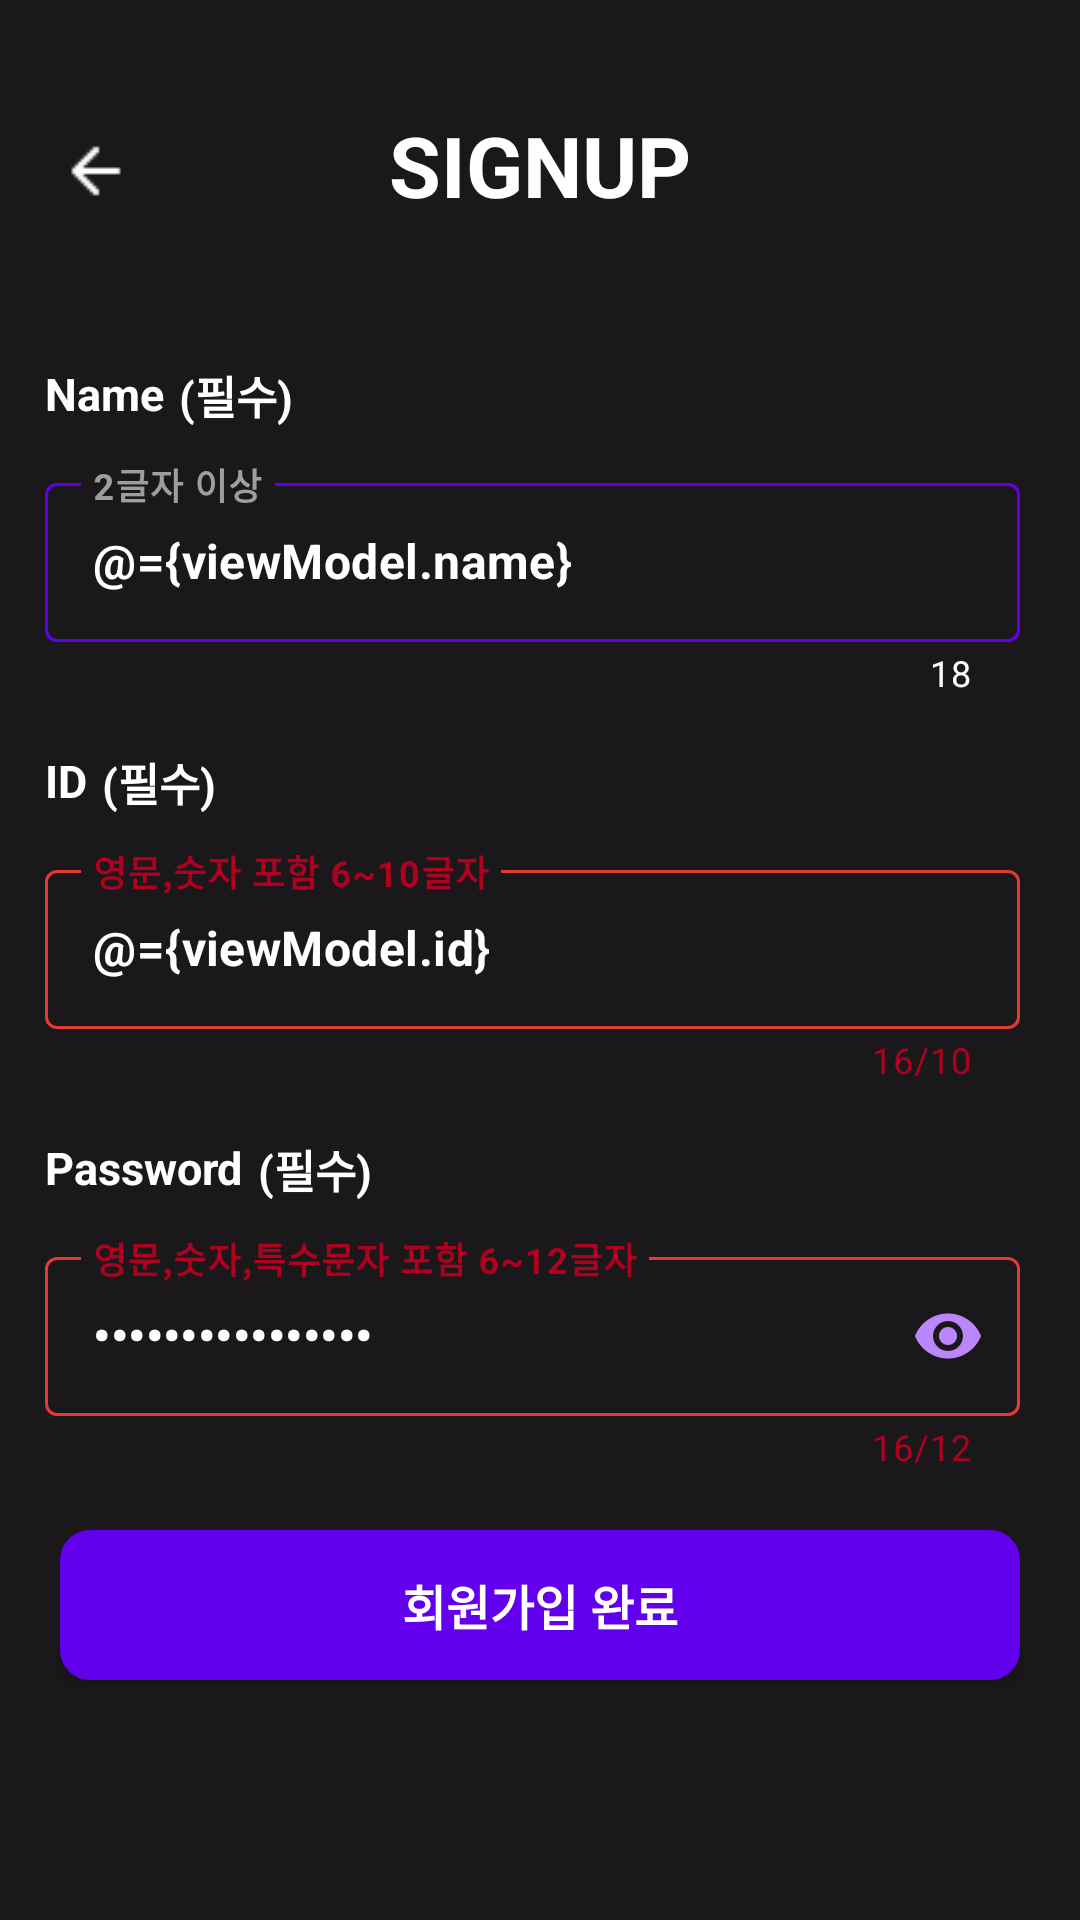

The Android layout XML behind this screen, and the referenced resources:
<!-- AndroidManifest.xml: application theme Theme.INSOPTAndroidPractice -->
<!-- res/layout/activity_signup.xml -->
<?xml version="1.0" encoding="utf-8"?>
<layout xmlns:tools="http://schemas.android.com/tools"
    xmlns:android="http://schemas.android.com/apk/res/android"
    xmlns:app="http://schemas.android.com/apk/res-auto">
    <data>
        <variable
            name="viewModel"
            type="org.sopt.sample.presentation.login.signup.SignUpViewModel" />
    </data>
<androidx.constraintlayout.widget.ConstraintLayout
    android:layout_width="match_parent"
    android:layout_height="match_parent"
    android:background="@color/signin_background"
    tools:context=".presentation.login.signup.SignupActivity">

    <TextView
        android:id="@+id/signUp_title_tv"
        android:layout_width="wrap_content"
        android:layout_height="wrap_content"
        android:layout_marginTop="40dp"
        android:text="@string/signup_title_tv"
        android:textColor="@color/white"
        android:textSize="28sp"
        android:textStyle="bold"
        app:layout_constraintEnd_toEndOf="parent"
        app:layout_constraintStart_toStartOf="parent"
        app:layout_constraintTop_toTopOf="parent" />

    <ImageView
        android:id="@+id/signUp_back_btn"
        android:layout_width="wrap_content"
        android:layout_height="wrap_content"
        android:src="@drawable/android_ic_back"
        app:layout_constraintStart_toStartOf="parent"
        app:layout_constraintTop_toTopOf="parent"
        android:layout_marginStart="15dp"
        android:layout_marginTop="40dp" />

    <TextView
        android:id="@+id/signUp_name_tv"
        style="@style/sign_input_title"
        android:layout_width="wrap_content"
        android:layout_height="wrap_content"
        android:layout_marginStart="15dp"
        android:layout_marginTop="50dp"
        android:text="@string/sign_name_tv"
        app:layout_constraintStart_toStartOf="parent"
        app:layout_constraintTop_toBottomOf="@id/signUp_title_tv" />

    <TextView
        android:id="@+id/signUp_name_desc1_tv"
        style="@style/sign_input_title"
        android:layout_width="wrap_content"
        android:layout_height="wrap_content"
        android:layout_marginStart="5dp"
        android:text="@string/signup_id_desc1"
        app:layout_constraintBottom_toBottomOf="@id/signUp_name_tv"
        app:layout_constraintStart_toEndOf="@id/signUp_name_tv"
        app:layout_constraintTop_toTopOf="@id/signUp_name_tv" />
    <com.google.android.material.textfield.TextInputLayout
        android:id="@+id/signUp_name_input"
        android:layout_width="0dp"
        android:layout_height="wrap_content"
        app:layout_constraintEnd_toEndOf="parent"
        app:layout_constraintStart_toStartOf="@id/signUp_name_tv"
        app:layout_constraintTop_toBottomOf="@id/signUp_name_tv"
        android:layout_marginTop="15dp"
        android:layout_marginEnd="20dp"
        style="@style/SignEtLayout"
        app:counterEnabled="true"
        app:counterTextColor="@color/white">
    <com.google.android.material.textfield.TextInputEditText
        android:id="@+id/signUp_name_et"
        android:layout_width="match_parent"
        android:layout_height="wrap_content"
        android:inputType="text"
        android:maxLines="1"
        android:text="@={viewModel.name}"
        android:textColor="@color/white"
        android:textCursorDrawable="@color/signup_et_cursor"
        android:textStyle="bold"
        android:hint = "@string/signup_name_hint"/>
    </com.google.android.material.textfield.TextInputLayout>


    <TextView
        android:id="@+id/signUp_id_tv"
        style="@style/sign_input_title"
        android:layout_width="wrap_content"
        android:layout_height="wrap_content"
        android:layout_marginStart="15dp"
        android:layout_marginTop="20dp"
        android:text="@string/sign_id_tv"

        app:layout_constraintStart_toStartOf="parent"
        app:layout_constraintTop_toBottomOf="@id/signUp_name_input" />

    <TextView
        android:id="@+id/signUp_id_desc1_tv"
        style="@style/sign_input_title"
        android:layout_width="wrap_content"
        android:layout_height="wrap_content"
        android:layout_marginStart="5dp"
        android:text="@string/signup_id_desc1"

        app:layout_constraintBottom_toBottomOf="@id/signUp_id_tv"
        app:layout_constraintStart_toEndOf="@id/signUp_id_tv"
        app:layout_constraintTop_toTopOf="@id/signUp_id_tv" />

    <com.google.android.material.textfield.TextInputLayout
        android:id="@+id/signUp_id_input"
        android:layout_width="0dp"
        android:layout_height="wrap_content"
        app:layout_constraintEnd_toEndOf="parent"
        app:layout_constraintStart_toStartOf="@id/signUp_id_tv"
        app:layout_constraintTop_toBottomOf="@id/signUp_id_tv"
        android:layout_marginTop="15dp"
        android:layout_marginEnd="20dp"
        style="@style/SignEtLayout"
        app:counterEnabled="true"
        app:counterTextColor="@color/white"
        app:counterMaxLength="10">
    <com.google.android.material.textfield.TextInputEditText
        android:id="@+id/signUp_id_et"
        android:layout_width="match_parent"
        android:layout_height="wrap_content"
        android:backgroundTint="@color/signin_et_underline"
        android:inputType="text"
        android:maxLines="1"
        android:text="@={viewModel.id}"
        android:textColor="@color/white"
        android:textColorHint="@color/white"
        android:textCursorDrawable="@color/signup_et_cursor"
        android:textStyle="bold"
        android:hint ="@string/signup_id_hint"/>
    </com.google.android.material.textfield.TextInputLayout>


    <TextView
        android:id="@+id/signUp_pw_tv"
        style="@style/sign_input_title"
        android:layout_width="wrap_content"
        android:layout_height="wrap_content"
        android:layout_marginStart="15dp"
        android:layout_marginTop="20dp"
        android:text="@string/sign_pw_tv"
        app:layout_constraintStart_toStartOf="parent"
        app:layout_constraintTop_toBottomOf="@id/signUp_id_input" />

    <TextView
        android:id="@+id/signUp_pw_desc1_tv"
        style="@style/sign_input_title"
        android:layout_width="wrap_content"
        android:layout_height="wrap_content"
        android:layout_marginStart="5dp"
        android:text="@string/signup_pw_desc1"

        app:layout_constraintBottom_toBottomOf="@id/signUp_pw_tv"
        app:layout_constraintStart_toEndOf="@id/signUp_pw_tv"
        app:layout_constraintTop_toTopOf="@id/signUp_pw_tv" />

    <com.google.android.material.textfield.TextInputLayout
        android:id="@+id/signUp_pw_input"
        android:layout_width="0dp"
        android:layout_height="wrap_content"
        app:layout_constraintEnd_toEndOf="parent"
        app:layout_constraintStart_toStartOf="@id/signUp_pw_tv"
        app:layout_constraintTop_toBottomOf="@id/signUp_pw_tv"
        android:layout_marginTop="15dp"
        android:layout_marginEnd="20dp"
        style="@style/SignEtLayout"
        app:counterEnabled="true"
        app:counterTextColor="@color/white"
        app:counterMaxLength="12"
        app:passwordToggleEnabled="true"
        app:passwordToggleTint="@color/purple_200">

        <com.google.android.material.textfield.TextInputEditText
            android:id="@+id/signUp_pw_et"
            android:layout_width="match_parent"
            android:layout_height="wrap_content"
            android:backgroundTint="@color/signin_et_underline"
            android:hint="@string/signup_pw_hint"
            android:inputType="textPassword"
            android:maxLines="1"
            android:text="@={viewModel.pw}"
            android:textColor="@color/white"
            android:textColorHint="@color/white"
            android:textCursorDrawable="@color/signup_et_cursor"
            android:textStyle="bold" />
    </com.google.android.material.textfield.TextInputLayout>

    <androidx.appcompat.widget.AppCompatButton
        android:id="@+id/signUp_complete_btn"
        android:layout_width="0dp"
        android:layout_height="50dp"
        android:layout_marginTop="20dp"
        android:background="@drawable/signup_btn_color"
        android:textColor="@color/white"
        android:textSize="16sp"
        android:textStyle="bold"
        android:layout_marginStart="20dp"
        android:layout_marginEnd="20dp"
        app:layout_constraintEnd_toEndOf="parent"
        app:layout_constraintStart_toStartOf="parent"
        app:layout_constraintTop_toBottomOf="@id/signUp_pw_input"
        android:enabled="@{viewModel.isInputValid}"
        android:text="@string/signup_complete_btn"/>

</androidx.constraintlayout.widget.ConstraintLayout>
</layout>
<!-- resources referenced by this layout -->
<resources>
  <color name="purple_200">#FFBB86FC</color>
  <color name="signin_background">#1A181B</color>
  <color name="signin_et_underline">@color/purple_500</color>
  <color name="signup_et_cursor">@color/purple_500</color>
  <color name="white">#FFFFFFFF</color>
  <!-- drawable android_ic_back: png bitmap (drawable-v24, 192 bytes) -->
  <!-- drawable signup_btn_color (drawable) -->
  <?xml version="1.0" encoding="utf-8"?>
  <selector xmlns:android="http://schemas.android.com/apk/res/android">
      <item android:drawable="@drawable/signup_btn_border" android:state_enabled="true" />
      <item android:drawable="@drawable/signup_btn_border_disable" android:state_enabled="false"/>
  </selector>
  <string name="sign_id_tv">ID</string>
  <string name="sign_name_tv">Name</string>
  <string name="sign_pw_tv">Password</string>
  <string name="signup_complete_btn">회원가입 완료</string>
  <string name="signup_id_desc1">(필수)</string>
  <string name="signup_id_hint">영문,숫자 포함 6~10글자</string>
  <string name="signup_name_hint">2글자 이상</string>
  <string name="signup_pw_desc1">(필수)</string>
  <string name="signup_pw_hint">영문,숫자,특수문자 포함 6~12글자</string>
  <string name="signup_title_tv">SIGNUP</string>
  <style name="SignEtLayout" parent="Widget.MaterialComponents.TextInputLayout.OutlinedBox">
          
          <item name="boxStrokeColor">@color/sign_et_text_input_layout</item>
          <item name="boxStrokeErrorColor">@color/red600</item>
          
          <item name="hintTextColor">@color/white</item>
          
          <item name="android:textColorHint">@color/gray500</item>
      </style>
  <style name="sign_input_title">
          <item name="android:textColor">@color/white</item>
          <item name="android:textSize">15sp</item>
          <item name="android:textStyle">bold</item>
      </style>
  <style name="Theme.INSOPTAndroidPractice" parent="Theme.MaterialComponents.DayNight.NoActionBar">
          
          <item name="colorPrimary">@color/purple_500</item>
          <item name="colorPrimaryVariant">@color/purple_700</item>
          <item name="colorOnPrimary">@color/white</item>
          
          <item name="colorSecondary">@color/teal_200</item>
          <item name="colorSecondaryVariant">@color/teal_700</item>
          <item name="colorOnSecondary">@color/black</item>
          
          <item name="android:statusBarColor">@color/signin_background</item>
          
  
          <item name="android:includeFontPadding">false</item>
      </style>
  <color name="purple_500">#FF6200EE</color>
  <!-- drawable signup_btn_border (drawable) -->
  <?xml version="1.0" encoding="utf-8"?>
  <shape xmlns:android="http://schemas.android.com/apk/res/android">
      <solid
          android:color="@color/sign_btn" />
      <corners android:radius="10dp" />
  </shape>
  <!-- drawable signup_btn_border_disable (drawable) -->
  <?xml version="1.0" encoding="utf-8"?>
  <shape xmlns:android="http://schemas.android.com/apk/res/android">
      <solid
          android:color="@color/sign_btn_disable" />
      <corners android:radius="10dp" />
  </shape>
  <color name="red600">#E53935</color>
  <color name="gray500">#9E9E9E</color>
  <color name="purple_700">#FF3700B3</color>
  <color name="teal_200">#FF03DAC5</color>
  <color name="teal_700">#FF018786</color>
  <color name="black">#FF000000</color>
  <color name="sign_btn">@color/purple_500</color>
  <color name="sign_btn_disable">#808080</color>
</resources>
